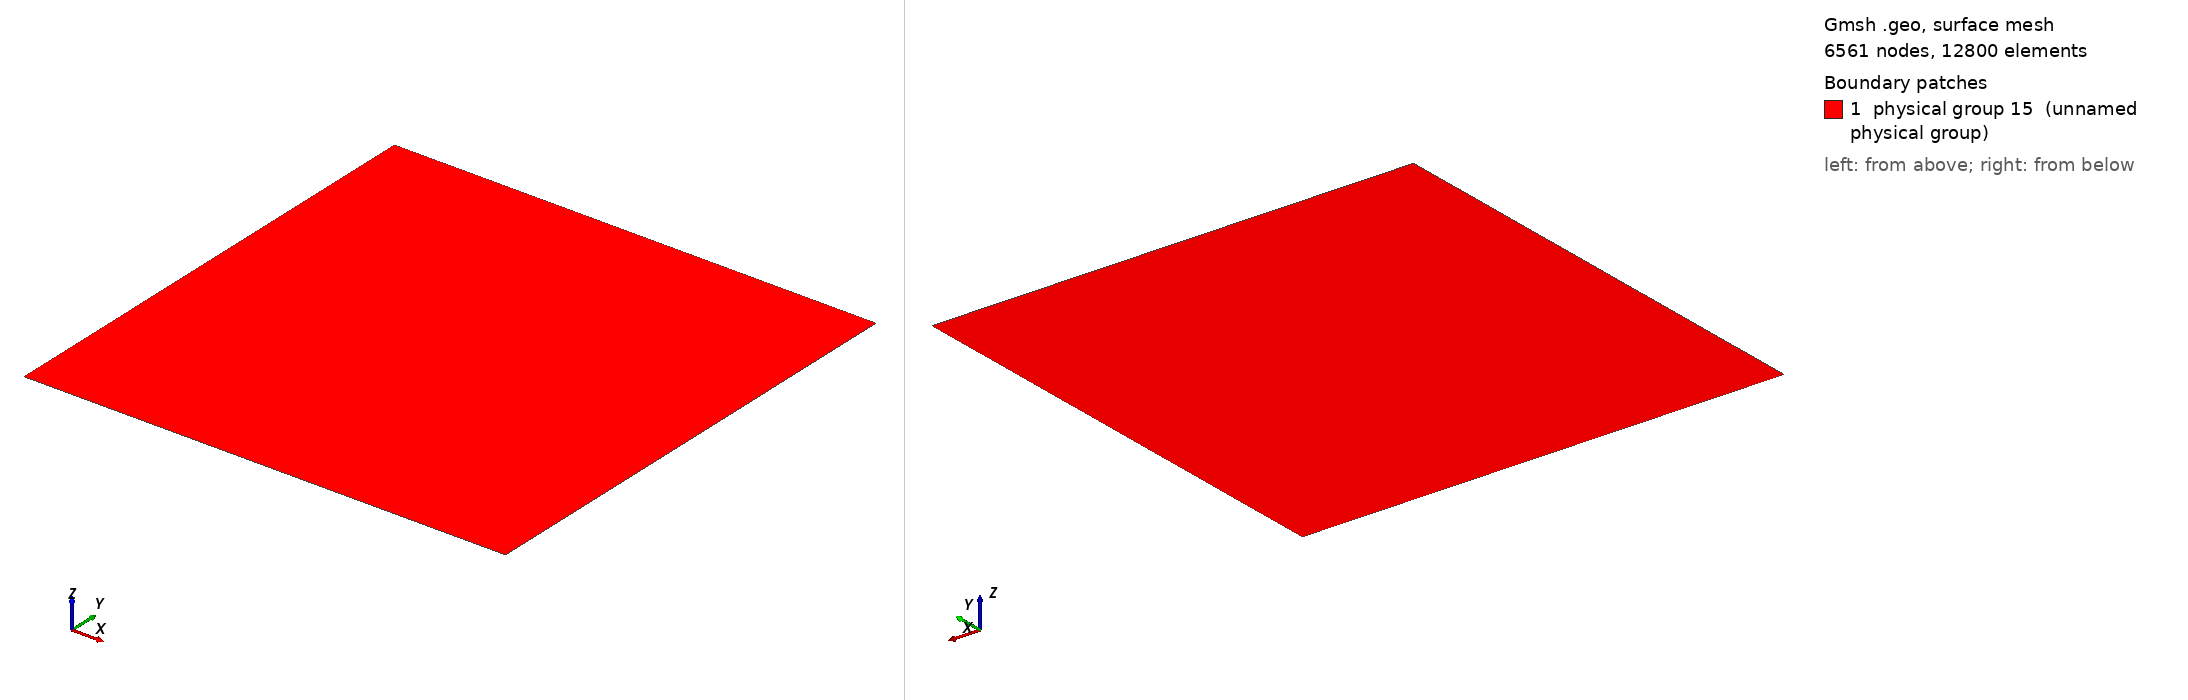

Gmsh geometry script, surface-meshed: 6561 nodes, 12800 surface elements. Boundary patches (legend numbers): 1 physical group 15 (unnamed physical group). Left view from above one corner, right view from below the opposite corner. Legend entries are the model's physical surfaces. The drawing asked Gmsh for element sizes between 1% and 20% of the model's largest extent; the script's own settings can give other sizes.

=== squareC.geo (drawn) ===
l=80;
p=1.0;
Point(1) = {0, 0, 0};
Extrude {1, 0, 0} {
  Point{1};
}
Extrude {0, 0.5, 0} {
  Line{1};
}
Transfinite Line{1} = l+1;
Transfinite Line{2} = l+1;
Transfinite Line{-3} = (l+2)/2 Using Progression p;
Transfinite Line{-4} = (l+2)/2 Using Progression p;
Transfinite Surface{5} = {1,2,3,4} Right;
Extrude {0, 0.5, 0} {
  Line{2};
}
Transfinite Line{6} = l+1;
Transfinite Line{7} = (l+2)/2 Using Progression p;
Transfinite Line{8} = (l+2)/2 Using Progression p;
Transfinite Surface{9} = {3,4,5,6} Right;
// Bottom
Physical Line(6) = {1};
Physical Line(7) = {4, 8};
// Top
Physical Line(8) = {6};
Physical Line(9) = {7, 3};
// Internal
Physical Line(10) = {2};
Physical Surface(15) = {5, 9};
